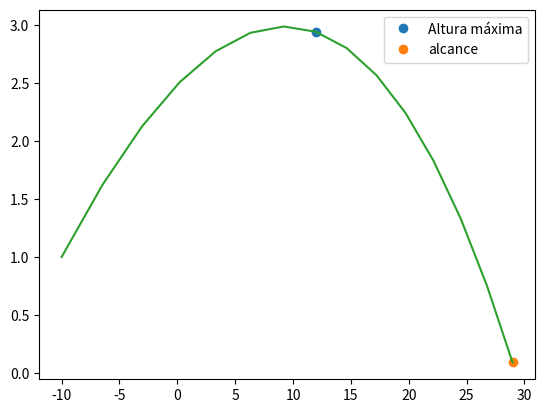

Python code for this plot:
# -*- coding: utf-8 -*-
"""
Created on Mon May  9 13:14:29 2022

[redacted]
"""
import numpy as np
import matplotlib.pyplot as plt

v0 = 130/3.6 # m/s
teta = 10 * np.pi / 180 #transformação para radianos
dt = 0.1
g = 9.8
t0 = 0
tf = 1.5
omegax = 0
omegay = 0
omegaz = 100
raio = 0.067 / 2
dens = 1.225
area = np.pi*raio**2
k = 0.5 * area * dens * raio

vt= 100/3.6 # m/s

n = int((tf-t0)/dt)
print("n = ", n)
t = np.linspace(t0,tf,n)

vx = np.empty(n)
vy = np.empty(n)
vz = np.empty(n)

ax = np.empty(n)
ay = np.empty(n)
az = np.empty(n)

x = np.empty(n) 
y = np.empty(n)
z = np.empty(n)

x[0] = -10
y[0] = 1
z[0] = 0

vx[0] = v0*np.cos(teta)
vy[0] = v0*np.sin(teta)
vz[0] = 0

d = g/vt**2

for i in range(n-1):    
    
    ay[i] = -d * abs(vx[i]) * vy[i] - g
    ax[i] = -d * vx[i] * abs(vx[i])
    # az[i] = 0
    
    vy[i+1] = vy[i] + ay[i] * dt
    vx[i+1] = vx[i] + ax[i] * dt
    # vz[i+1] = vz[i] + az[i] * dt
    
    y[i+1] = y[i] + vy[i] * dt
    x[i+1] = x[i] + vx[i] * dt
    # z[i+1] = z[i] + vz[i] * dt
    
    
for i in range(n-1):
    if (y[i+1]<y[i]):
        print("A altura max é {:0.3f} m".format(y[i+1]))
        plt.plot(x[i+1],y[i+1], "o", label="Altura máxima")
        break
    
for i in range(n-1):
    if (y[i+1]*y[i]<0):
        print("Alcance {:0.3f} m".format(x[i+1]))
        plt.plot(x[i+1],y[i+1], "o", label="Alcance")
        break
    elif (dt == 0.1):
        print("Alcance {:0.3f} m".format(x[n-1]))
        plt.plot(x[n-1], y[n-1],"o",label="alcance")
        break
    
plt.plot(x,y)
plt.legend()
plt.show()

